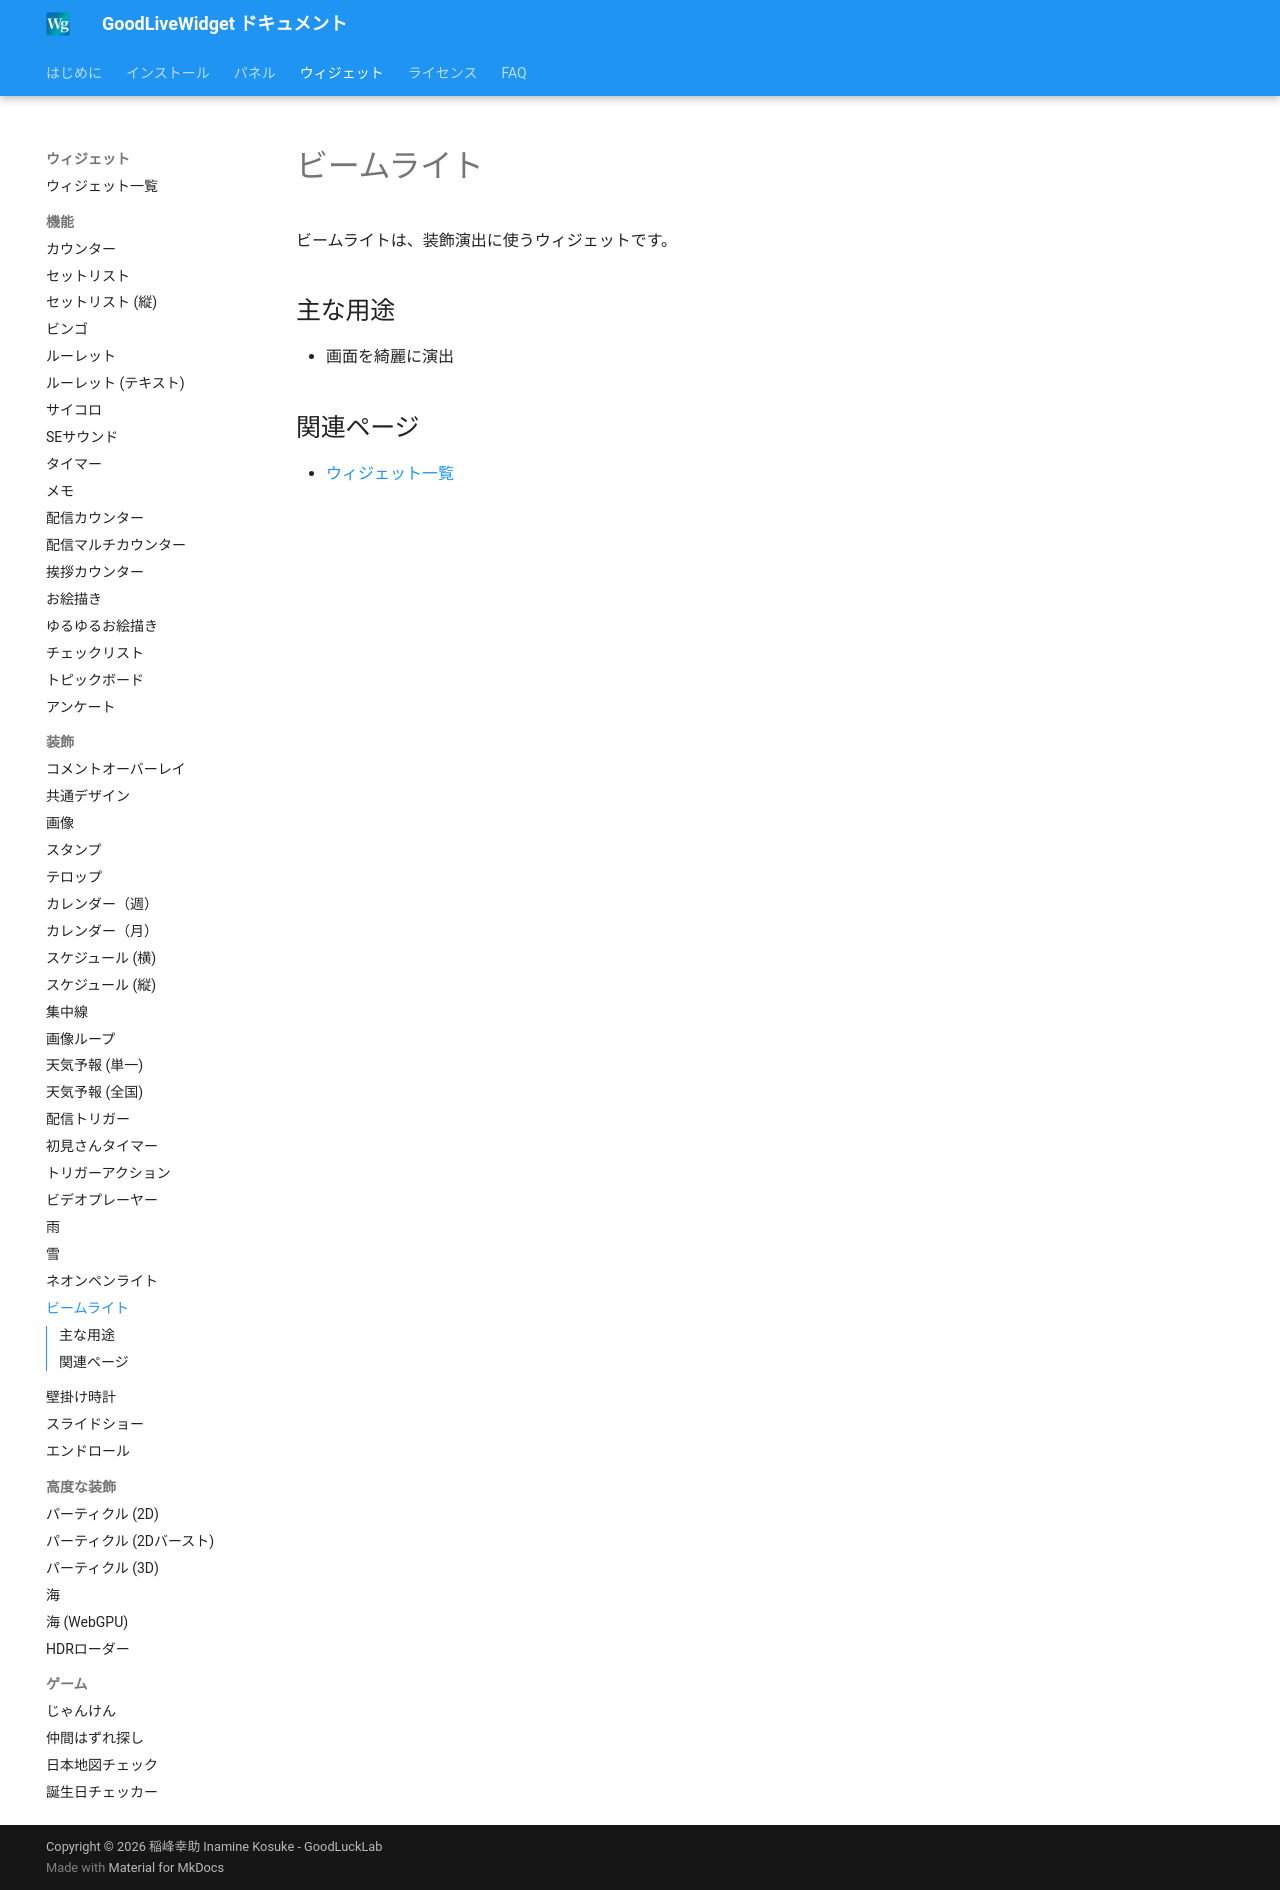

repository: zainnstar/GoodLiveWidget_Document · page: widgets/beam-light/index.html · generator: mkdocs

# ビームライト

ビームライトは、装飾演出に使うウィジェットです。

## 主な用途

- 画面を綺麗に演出

## 関連ページ

- [ウィジェット一覧](overview.md)
